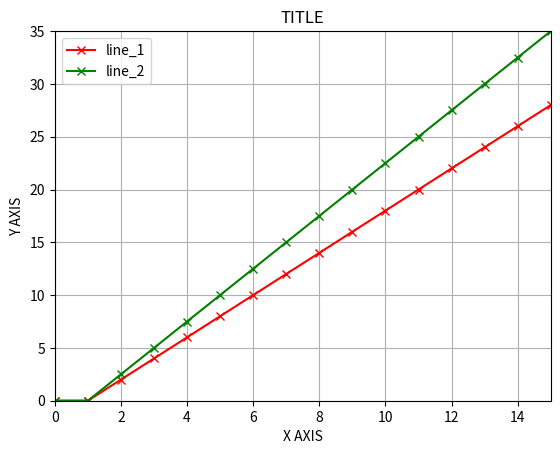

Python code for this plot:
############################################################################################################################
# API CLASS USED TO DRAW ONE OR MORE PLOTS IN THE SAME FIGURE (ON TOP OF EACH OTHER)
############################################################################################################################
import sys

# prevent the creation of "__pycache__"
sys.dont_write_bytecode = True

import warnings
import matplotlib.pyplot as plt

warnings.filterwarnings("ignore")

class Plot:

    def __init__(self, axis, title, x_label, y_label): # class constructor
        
        '''
        SHOULD BE CALLED LIKE THIS:

        variable_name = Plot([
            [ [0], [0], "-x", "r", "line_1" ], # an example plot (i.e. x_value, y_value, line_style, line_color, line_label)
            ...
            ], "title", "x_axis_label", "y_axis_label")
        '''
        
        plt.ion()
        self.axis = axis
        self.lines = []
        
        # initial configurations
        self.fig = plt.figure()
        self.ax = self.fig.add_subplot(111)

        # save the plot(s)
        for i in self.axis: self.lines.append(self.ax.plot(i[0], i[1], i[2], color = i[3], label = i[4]))
        
        # set the limits for each axis
        self.ax.set_xlim([min(list(map(lambda x : min(x[0]), self.axis))), max(list(map(lambda x : max(x[0]), self.axis)))])
        self.ax.set_ylim([min(list(map(lambda x : min(x[1]), self.axis))), max(list(map(lambda x : max(x[1]), self.axis)))])
        
        # add the title, labels and legend
        self.ax.set_title(title)
        self.ax.set_xlabel(x_label)
        self.ax.set_ylabel(y_label)
        self.ax.legend()

        # show the initial plot(s)
        plt.grid()
        self.fig.canvas.draw()
        self.fig.canvas.flush_events()

    def update(self, new_values): # update the plot(s)

        '''
        SHOULD BE CALLED LIKE THIS:

        variable_name.update([(plot1_new_x_value, plot1_new_y_val), ...])
        '''

        plt.ion()
        
        # add the new data to the axis
        for idx, i in enumerate(new_values):
            self.axis[idx][0].append(i[0])
            self.axis[idx][1].append(i[1])

        # update the plot(s)
        for idx, i in enumerate(self.axis): self.lines[idx][0].set_data(i[0], i[1])
        
        # set the limits for each axis
        self.ax.set_xlim([min(list(map(lambda x : min(x[0]),self.axis))),max(list(map(lambda x : max(x[0]),self.axis)))])
        self.ax.set_ylim([min(list(map(lambda x : min(x[1]),self.axis))),max(list(map(lambda x : max(x[1]),self.axis)))])

        # show the new plot(s) and wait some time
        self.fig.canvas.draw()
        self.fig.canvas.flush_events()
        plt.pause(0.001)

    def keep(self): # keep the plot(s) on the screen
        
        '''
        SHOULD BE CALLED LIKE THIS:

        variable_name.keep()
        '''

        plt.ioff()
        plt.show()

    def save(self, image_name): # save the plot(s) (as an image)
        
        '''
        SHOULD BE CALLED LIKE THIS:

        variable_name.save(image_name)
        '''

        plt.savefig(image_name)

if(__name__ == "__main__"):
    
    ######################################################################################################
    # EXAMPLE EXECUTION
    ######################################################################################################
    # create a "Plot" object
    plot = Plot([
        [ [0], [0], "-x", "r", "line_1" ], # line number 1 (in red)
        [ [0], [0], "-x", "g", "line_2" ]  # line number 2 (in green)
        ],"TITLE", "X AXIS", "Y AXIS")

    # update the plot(s)
    for i in range(15): 
        plot.update([
            (i + 1, i * 2), # new value for plot 1
            (i + 1, i * 2.5) # new value for plot 2
            ])

    # save the plot(s) - NOTE: never call this method after "keep()", otherwise the plot(s) will disappear
    plot.save("test.png")

    # prevent the plot(s) from going away
    plot.keep()